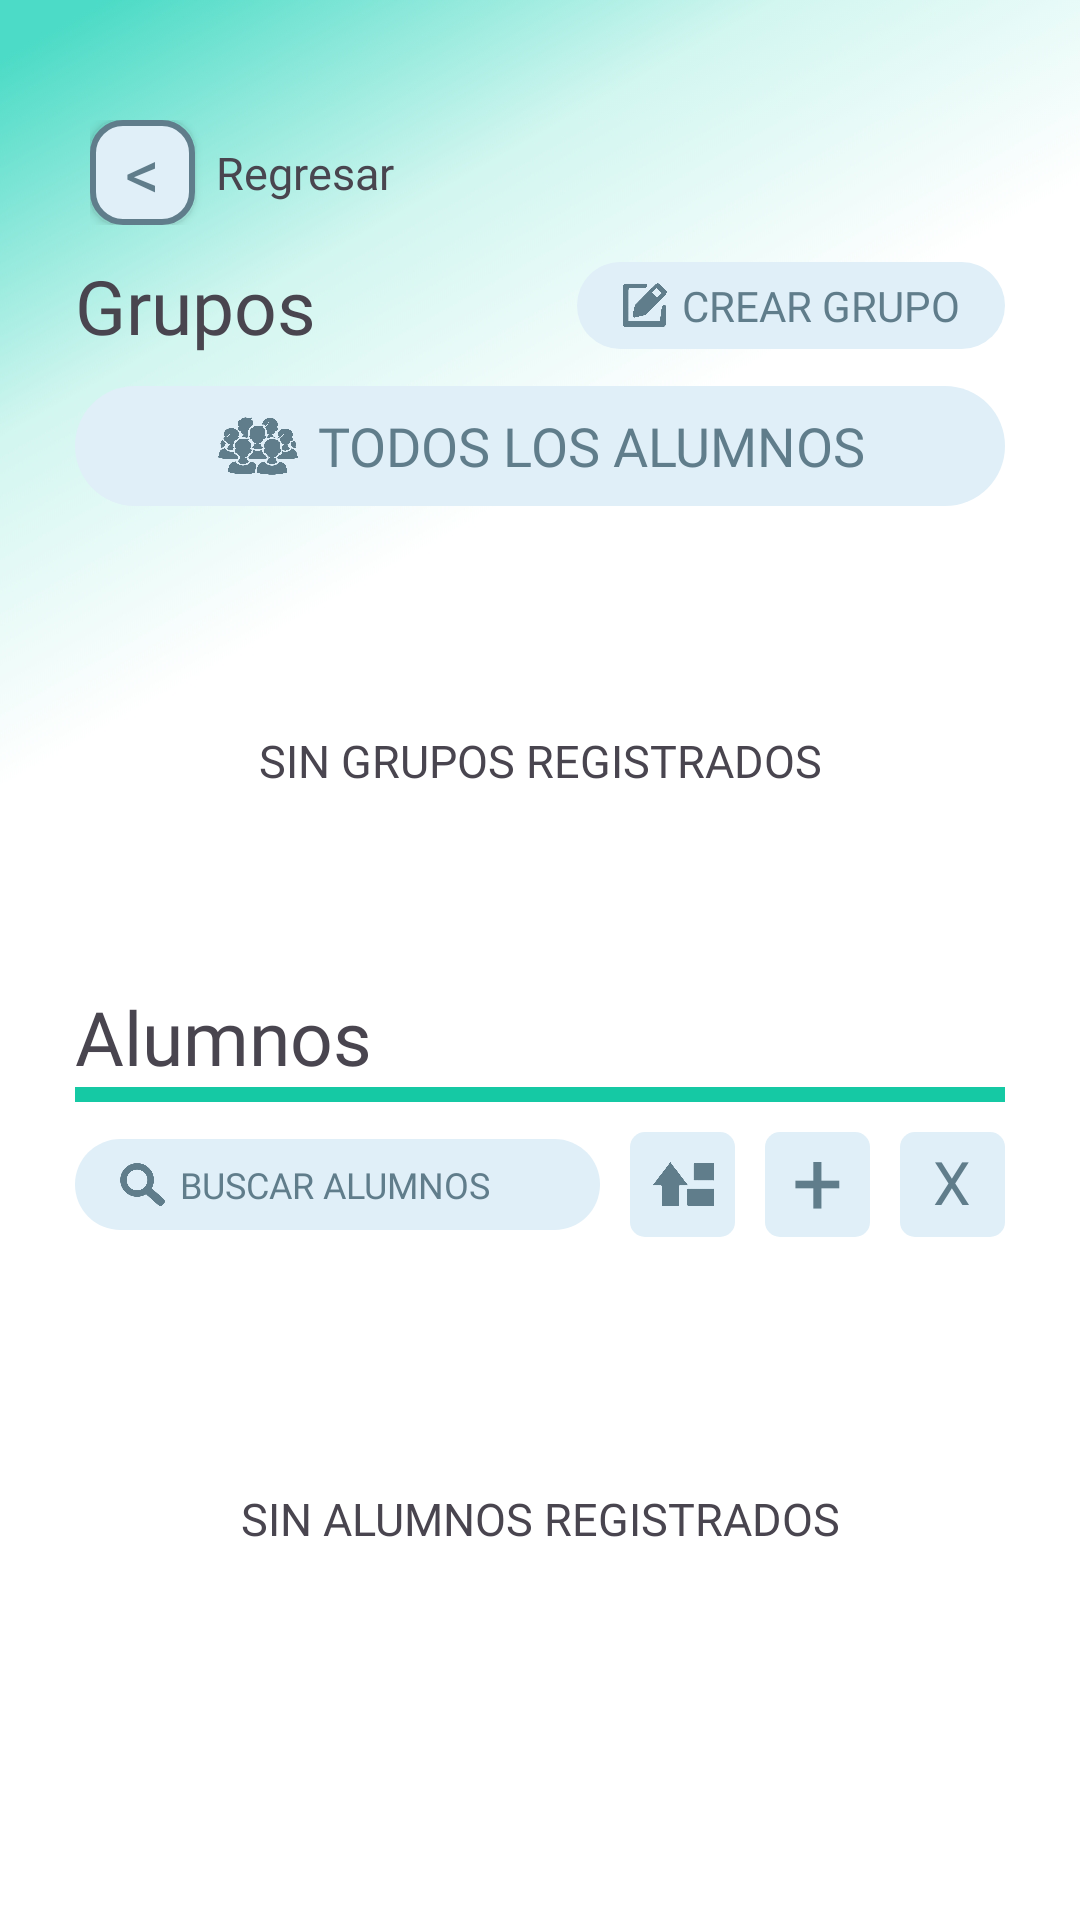

Here is an Android app screen rendered from its layout file. Give the layout XML and the strings, colors and styles it references.
<!-- AndroidManifest.xml: application theme Theme.ARSE -->
<!-- res/layout/activity_grupos.xml -->
<?xml version="1.0" encoding="utf-8"?>
<androidx.constraintlayout.widget.ConstraintLayout
    xmlns:android="http://schemas.android.com/apk/res/android"
    xmlns:app="http://schemas.android.com/apk/res-auto"
    xmlns:tools="http://schemas.android.com/tools"
    android:id="@+id/main"
    android:layout_width="match_parent"
    android:layout_height="match_parent"
    android:background="@drawable/fondo_degradado"
    tools:context=".Grupos">

    
    <LinearLayout
        android:id="@+id/header"
        android:layout_width="0dp"
        android:layout_height="wrap_content"
        android:orientation="horizontal"
        android:paddingHorizontal="30dp"
        android:paddingTop="40dp"
        android:paddingBottom="10dp"
        android:gravity="center_vertical"
        app:layout_constraintTop_toTopOf="parent"
        app:layout_constraintStart_toStartOf="parent"
        app:layout_constraintEnd_toEndOf="parent">

        <androidx.appcompat.widget.AppCompatButton
            android:id="@+id/btnRegresar"
            android:layout_width="35dp"
            android:layout_height="35dp"
            android:text="&lt;"
            android:textSize="23sp"
            android:textColor="@color/grisPalidoOscuro"
            android:fontFamily="@font/montserrat_extra_bold"
            android:gravity="center"
            android:background="@drawable/fondo_boton_regresar"
            android:padding="0dp"
            android:minWidth="0dp"
            android:minHeight="0dp"/>

        <TextView
            android:text="Regresar"
            android:textSize="15sp"
            android:layout_marginStart="7dp"
            android:fontFamily="@font/montserrat_semi_bold"
            android:layout_width="wrap_content"
            android:layout_height="wrap_content"/>
    </LinearLayout>

    
    <LinearLayout
        android:id="@+id/contenido"
        android:layout_width="0dp"
        android:layout_height="0dp"
        android:orientation="vertical"
        android:paddingHorizontal="25dp"
        app:layout_constraintTop_toBottomOf="@id/header"
        app:layout_constraintBottom_toBottomOf="parent"
        app:layout_constraintStart_toStartOf="parent"
        app:layout_constraintEnd_toEndOf="parent">

        <LinearLayout
            android:orientation="horizontal"
            android:layout_width="match_parent"
            android:layout_height="wrap_content"
            android:gravity="center_vertical">

            <TextView
                android:text="@string/grupos"
                android:textSize="25sp"
                android:fontFamily="@font/montserrat_extra_bold"
                android:layout_width="wrap_content"
                android:layout_weight="1"
                android:layout_height="wrap_content"/>

            <LinearLayout
                android:id="@+id/crearGrupo"
                android:gravity="center_vertical"
                android:orientation="horizontal"
                android:clickable="true"
                android:focusable="true"
                android:layout_width="wrap_content"
                android:layout_height="wrap_content"
                android:paddingVertical="5dp"
                android:paddingHorizontal="15dp"
                android:background="@drawable/fondo_todos_alumnos">

                <ImageView
                    android:src="@drawable/icono_editar"
                    android:layout_width="15dp"
                    android:layout_height="15dp"
                    android:layout_marginEnd="5dp"/>

                <TextView
                    android:text="@string/crear_grupo"
                    android:layout_width="wrap_content"
                    android:layout_height="wrap_content"
                    android:fontFamily="@font/montserrat_extra_bold_italic"
                    android:textColor="@color/grisPalidoOscuro"/>

            </LinearLayout>

        </LinearLayout>


        <LinearLayout
            android:id="@+id/mostrarTodosAlumnos"
            android:orientation="horizontal"
            android:gravity="center"
            android:paddingVertical="5dp"
            android:clickable="true"
            android:focusable="true"
            android:layout_marginVertical="10dp"
            android:layout_width="match_parent"
            android:layout_height="wrap_content"
            android:background="@drawable/fondo_todos_alumnos">

            <ImageView
                android:src="@drawable/icono_todos_alumnos"
                android:layout_width="30dp"
                android:layout_height="30dp"
                android:layout_marginEnd="5dp"/>

            <TextView
                android:text="@string/todos_los_alumnos"
                android:textColor="@color/grisPalidoOscuro"
                android:fontFamily="@font/montserrat_extra_bold"
                android:textSize="18sp"
                android:layout_width="wrap_content"
                android:layout_height="wrap_content"/>

        </LinearLayout>

        <androidx.recyclerview.widget.RecyclerView
            android:id="@+id/rvGrupos"
            android:layout_width="match_parent"
            android:layout_height="200dp"
            android:paddingVertical="5dp"
            android:visibility="gone"/>

        <TextView
            android:id="@+id/mensajeSinGrupos"
            android:text="@string/sin_grupos_registrados"
            android:textAlignment="center"
            android:gravity="center"
            android:fontFamily="@font/montserrat_semi_bold"
            android:layout_width="match_parent"
            android:textSize="15sp"
            android:layout_height="150dp"/>


        <TextView
            android:text="@string/alumnos"
            android:textSize="25sp"
            android:fontFamily="@font/montserrat_extra_bold"
            android:layout_width="match_parent"
            android:layout_height="wrap_content"/>

        <View
            android:background="@color/verdeDrawer"
            android:layout_width="match_parent"
            android:layout_height="5dp"/>


        <LinearLayout
            android:orientation="horizontal"
            android:layout_width="match_parent"
            android:layout_height="wrap_content"
            android:paddingVertical="5dp"
            android:layout_marginVertical="5dp"
            android:gravity="center_vertical">

            <LinearLayout
                android:id="@+id/contenedorBuscador"
                android:layout_width="wrap_content"
                android:layout_height="wrap_content"
                android:layout_weight="1"
                android:layout_marginEnd="10dp"
                android:gravity="center_vertical"
                android:paddingHorizontal="10dp"
                android:paddingVertical="7dp"
                android:background="@drawable/fondo_redondeado"
                android:backgroundTint="@color/grisPalidoClaro">

                <ImageView
                    android:src="@drawable/icono_buscar"
                    android:layout_width="15dp"
                    android:layout_height="15dp"
                    android:layout_marginHorizontal="5dp"/>

                <EditText
                    android:id="@+id/buscadorAlumnos"
                    android:hint="BUSCAR ALUMNOS"
                    android:maxLines="1"
                    android:inputType="text"
                    android:scrollHorizontally="true"
                    android:background="@null"
                    android:fontFamily="@font/montserrat_semi_bold"
                    android:textSize="12sp"
                    android:textColorHint="@color/grisPalidoOscuro"
                    android:textColor="@color/grisPalidoOscuro"
                    android:layout_width="match_parent"
                    android:layout_height="wrap_content"/>
            </LinearLayout>

            <ImageButton
                android:id="@+id/ordenarAlumnos"
                android:src="@drawable/icono_ordenar"
                android:padding="7dp"
                android:scaleType="centerInside"
                android:background="@drawable/fondo_botones"
                android:layout_marginEnd="10dp"
                android:layout_width="35dp"
                android:layout_height="35dp"/>

            <androidx.appcompat.widget.AppCompatButton
                android:id="@+id/masAlumnos"
                android:layout_width="35dp"
                android:layout_height="35dp"
                android:text="+"
                android:background="@drawable/fondo_mas"
                android:gravity="center"
                android:padding="0dp"
                android:minWidth="0dp"
                android:minHeight="0dp"
                android:elevation="0dp"
                android:translationZ="0dp"
                android:stateListAnimator="@null"
                android:includeFontPadding="false"
                android:textColor="@color/grisPalidoOscuro"
                android:textSize="30sp"
                android:layout_marginEnd="10dp"
                android:fontFamily="@font/montserrat_extra_bold"/>

            <androidx.appcompat.widget.AppCompatButton
                android:id="@+id/removerAlumno"
                android:layout_width="35dp"
                android:layout_height="35dp"
                android:text="X"
                android:background="@drawable/fondo_menos"
                android:gravity="center"
                android:padding="0dp"
                android:minWidth="0dp"
                android:elevation="0dp"
                android:translationZ="0dp"
                android:stateListAnimator="@null"
                android:minHeight="0dp"
                android:includeFontPadding="false"
                android:textColor="@color/grisPalidoOscuro"
                android:textSize="20sp"
                android:fontFamily="@font/montserrat_extra_bold"/>

        </LinearLayout>

        <androidx.recyclerview.widget.RecyclerView
            android:id="@+id/rvAlumnos"
            android:layout_width="match_parent"
            android:layout_height="match_parent"
            android:layout_marginBottom="50dp"
            android:visibility="gone"
            android:paddingVertical="5dp"/>


        <TextView
            android:id="@+id/mensajeSinAlumnos"
            android:textAlignment="center"
            android:gravity="center"
            android:textSize="15sp"
            android:fontFamily="@font/montserrat_semi_bold"
            android:layout_marginBottom="50dp"
            android:text="@string/sin_alumnos_registrados"
            android:layout_width="match_parent"
            android:layout_height="match_parent"/>


    </LinearLayout>

</androidx.constraintlayout.widget.ConstraintLayout>
<!-- resources referenced by this layout -->
<resources>
  <color name="grisPalidoClaro">#E0EFF8</color>
  <color name="grisPalidoOscuro">#607D8B</color>
  <color name="verdeDrawer">#15c9a4</color>
  <!-- drawable fondo_botones (drawable) -->
  <selector xmlns:android="http://schemas.android.com/apk/res/android">
  
      <item android:state_pressed="true">
          <shape>
              <solid android:color="@color/amarilloClaro"/>
              <corners android:radius="5dp"/>
          </shape>
      </item>
  
      <item>
          <shape>
              <solid android:color="@color/grisPalidoClaro"/>
              <corners android:radius="5dp"/>
          </shape>
      </item>
  
  </selector>
  <!-- drawable fondo_mas (drawable) -->
  <selector xmlns:android="http://schemas.android.com/apk/res/android">
  
      <item android:state_pressed="true">
          <shape>
              <solid android:color="@color/verdeClaro"/>
              <corners android:radius="5dp"/>
          </shape>
      </item>
  
      <item android:state_selected="true">
          <shape>
              <solid android:color="@color/verdeClaro"/>
              <corners android:radius="5dp"/>
          </shape>
      </item>
  
      <item>
          <shape>
              <solid android:color="@color/grisPalidoClaro"/>
              <corners android:radius="5dp"/>
          </shape>
      </item>
  
  </selector>
  <!-- drawable fondo_menos (drawable) -->
  <selector xmlns:android="http://schemas.android.com/apk/res/android">
  
      <item android:state_pressed="true">
          <shape>
              <solid android:color="@color/rojoCalido"/>
              <corners android:radius="5dp"/>
          </shape>
      </item>
  
      <item android:state_selected="true">
          <shape>
              <solid android:color="@color/rojoCalido"/>
              <corners android:radius="5dp"/>
          </shape>
      </item>
  
      <item>
          <shape>
              <solid android:color="@color/grisPalidoClaro"/>
              <corners android:radius="5dp"/>
          </shape>
      </item>
  
  </selector>
  <!-- drawable fondo_redondeado (drawable) -->
  <?xml version="1.0" encoding="utf-8"?>
  <shape xmlns:android="http://schemas.android.com/apk/res/android">
      <solid android:color="@color/grisPalidoClaro"/>
  
      <corners android:radius="25dp"/>
  
  </shape>
  <!-- drawable fondo_todos_alumnos (drawable) -->
  <?xml version="1.0" encoding="utf-8"?>
  <selector xmlns:android="http://schemas.android.com/apk/res/android">
  
      
      <item android:state_pressed="true">
          <shape>
              <solid android:color="@color/amarilloClaro"/>
              <corners android:radius="25dp"/>
          </shape>
      </item>
  
      
      <item android:state_selected="true">
          <shape>
              <solid android:color="@color/amarilloClaro"/>
              <corners android:radius="25dp"/>
          </shape>
      </item>
  
      
      <item>
          <shape>
              <solid android:color="@color/grisPalidoClaro"/>
              <corners android:radius="25dp"/>
          </shape>
      </item>
  
  </selector>
  <string name="alumnos">Alumnos</string>
  <string name="crear_grupo">CREAR GRUPO</string>
  <string name="grupos">Grupos</string>
  <string name="sin_alumnos_registrados">SIN ALUMNOS REGISTRADOS</string>
  <string name="sin_grupos_registrados">SIN GRUPOS REGISTRADOS</string>
  <string name="todos_los_alumnos">TODOS LOS ALUMNOS</string>
  <style name="Theme.ARSE" parent="Base.Theme.ARSE" />
  <color name="verdeClaro">#CCFFE0</color>
  <color name="amarilloClaro">#FFF7C5</color>
  <color name="rojoCalido">#F2A0A0</color>
  <style name="Base.Theme.ARSE" parent="Theme.Material3.DayNight.NoActionBar">
          
          <item name="colorPrimary">@color/azulOscuro</item>
          
      </style>
  <color name="azulOscuro">#3C5970</color>
</resources>
